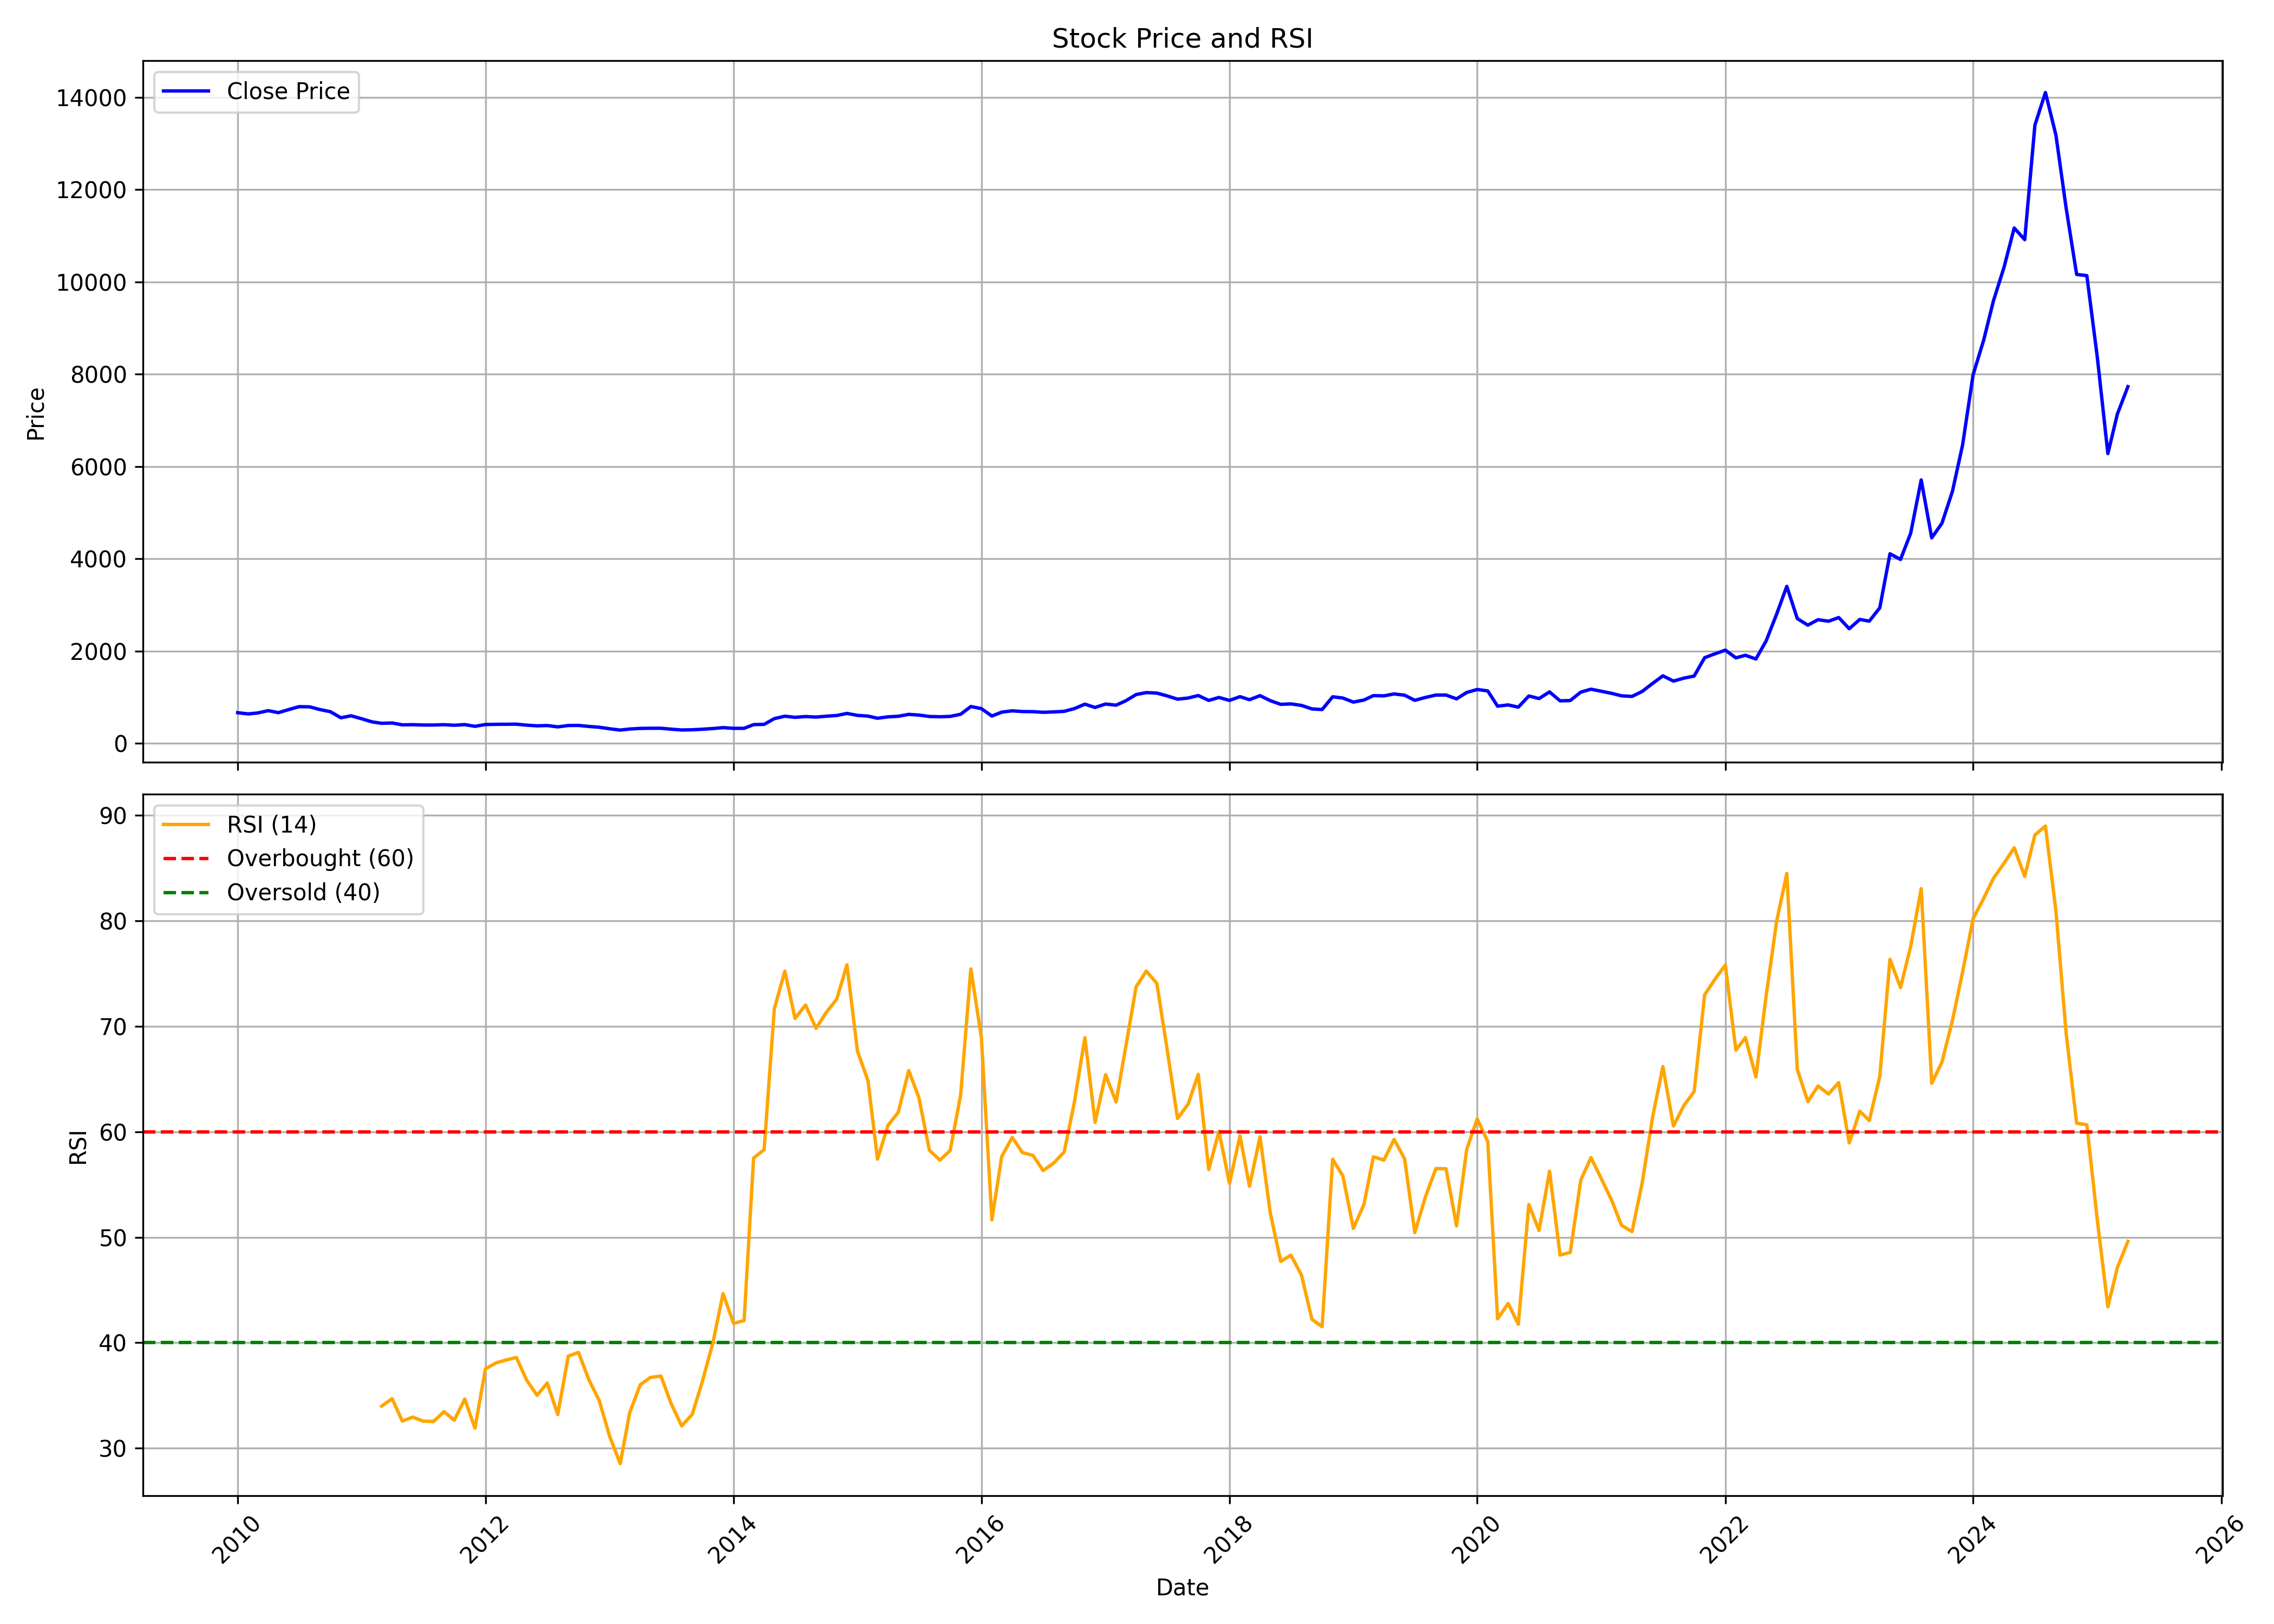

Data behind this chart, as committed beside it:
, Unnamed: 0, date, symbol, open, high, low, close, volume, rsi
0, 0, 2010-01-01, VOLTAMP, 707.9, 813.4, 620.6, 663.4, 631193, 
1, 1, 2010-02-01, VOLTAMP, 677.3, 731.3, 628.3, 636.5, 444013, 
2, 2, 2010-03-01, VOLTAMP, 636.5, 708.3, 586.4, 657.4, 396862, 
3, 3, 2010-04-01, VOLTAMP, 659.2, 731.3, 643.7, 707.6, 367666, 
4, 4, 2010-05-01, VOLTAMP, 704.9, 710.3, 640, 664.1, 226193, 
5, 5, 2010-06-01, VOLTAMP, 670, 836.1, 666.2, 732.1, 1141863, 
6, 6, 2010-07-01, VOLTAMP, 734, 858.6, 713.5, 794.2, 2800350, 
7, 7, 2010-08-01, VOLTAMP, 784, 890.7, 701.7, 790, 3262923, 
8, 8, 2010-09-01, VOLTAMP, 792.3, 815.5, 716.9, 730, 1082911, 
9, 9, 2010-10-01, VOLTAMP, 732.3, 768.2, 682.1, 685.6, 1477351, 
10, 10, 2010-11-01, VOLTAMP, 687.2, 703.9, 529.2, 553.1, 691257, 
11, 11, 2010-12-01, VOLTAMP, 552.7, 652.9, 541.9, 596.3, 600471, 
12, 12, 2011-01-01, VOLTAMP, 602.8, 674.3, 487.9, 532, 458748, 
13, 13, 2011-02-01, VOLTAMP, 532, 560.6, 459.4, 464, 312437, 
14, 14, 2011-03-01, VOLTAMP, 469.5, 509.6, 426.1, 433.3, 488171, 33.99
15, 15, 2011-04-01, VOLTAMP, 434.5, 497.9, 434.5, 440.5, 599960, 34.7
16, 16, 2011-05-01, VOLTAMP, 442.9, 452.4, 376.6, 399.7, 363605, 32.58
17, 17, 2011-06-01, VOLTAMP, 403.7, 481.8, 376.7, 403.2, 3878248, 32.96
18, 18, 2011-07-01, VOLTAMP, 406.1, 425.3, 368.5, 396.4, 560142, 32.57
19, 19, 2011-08-01, VOLTAMP, 407.8, 418.1, 360, 396, 564918, 32.55
20, 20, 2011-09-01, VOLTAMP, 396, 419.9, 391.9, 403, 149334, 33.47
21, 21, 2011-10-01, VOLTAMP, 395.4, 408.6, 378.3, 391.2, 151208, 32.66
22, 22, 2011-11-01, VOLTAMP, 391.1, 433.3, 384.7, 405.1, 189786, 34.66
23, 23, 2011-12-01, VOLTAMP, 407.5, 412.6, 358.4, 367.7, 38136, 31.91
24, 24, 2012-01-01, VOLTAMP, 367.3, 431, 360.2, 407, 176739, 37.53
25, 25, 2012-02-01, VOLTAMP, 407.1, 457.7, 399.1, 411, 411905, 38.09
26, 26, 2012-03-01, VOLTAMP, 407.1, 443.8, 395.5, 412.8, 151337, 38.36
27, 27, 2012-04-01, VOLTAMP, 411.8, 434, 407.1, 414.3, 88949, 38.6
28, 28, 2012-05-01, VOLTAMP, 415.8, 418.2, 387.4, 393.3, 58473, 36.48
29, 29, 2012-06-01, VOLTAMP, 391.4, 435.8, 371.7, 378.6, 180593, 35.02
30, 30, 2012-07-01, VOLTAMP, 380.7, 409.4, 365.5, 384.8, 130855, 36.18
31, 31, 2012-08-01, VOLTAMP, 393, 407.2, 350.5, 355.7, 118748, 33.2
32, 32, 2012-09-01, VOLTAMP, 356.2, 403, 349, 385.3, 61369, 38.74
33, 33, 2012-10-01, VOLTAMP, 379.7, 422.2, 357.5, 387.2, 60832, 39.08
34, 34, 2012-11-01, VOLTAMP, 387.2, 399.3, 354.5, 365, 21839, 36.47
35, 35, 2012-12-01, VOLTAMP, 370, 377.1, 342.3, 347.8, 34049, 34.54
36, 36, 2013-01-01, VOLTAMP, 346.8, 364.6, 313.8, 314.6, 47351, 31.12
37, 37, 2013-02-01, VOLTAMP, 313.8, 326, 278.9, 286.4, 81380, 28.54
38, 38, 2013-03-01, VOLTAMP, 282.2, 314.3, 282.2, 309.3, 56476, 33.38
39, 39, 2013-04-01, VOLTAMP, 309.7, 356.2, 298.4, 322.3, 26993, 36.02
40, 40, 2013-05-01, VOLTAMP, 322.3, 429.5, 286.8, 325.6, 1362999, 36.71
41, 41, 2013-06-01, VOLTAMP, 322.8, 349.4, 317.9, 326.2, 198855, 36.84
42, 42, 2013-07-01, VOLTAMP, 322.7, 339, 304, 306, 46540, 34.23
43, 43, 2013-08-01, VOLTAMP, 313.6, 316, 251.9, 288.6, 27148, 32.12
44, 44, 2013-09-01, VOLTAMP, 288.5, 336.1, 281, 292.8, 23435, 33.21
45, 45, 2013-10-01, VOLTAMP, 295.2, 317.7, 281.1, 304.9, 234436, 36.32
46, 46, 2013-11-01, VOLTAMP, 301.9, 342.2, 291, 319.7, 114615, 40
47, 47, 2013-12-01, VOLTAMP, 314.8, 350.3, 301.9, 339.7, 71117, 44.66
48, 48, 2014-01-01, VOLTAMP, 347, 375.4, 294, 323.6, 92629, 41.83
49, 49, 2014-02-01, VOLTAMP, 323.6, 331.7, 303.5, 324.7, 18846, 42.11
50, 50, 2014-03-01, VOLTAMP, 321.1, 455.4, 321.1, 404.9, 726720, 57.5
51, 51, 2014-04-01, VOLTAMP, 406, 461.6, 397.3, 410.2, 285123, 58.3
52, 52, 2014-05-01, VOLTAMP, 410.2, 577, 408.8, 535, 544428, 71.65
53, 53, 2014-06-01, VOLTAMP, 531.9, 613.3, 531.9, 587, 266240, 75.22
54, 54, 2014-07-01, VOLTAMP, 579.8, 618.8, 514.2, 562.7, 137432, 70.74
55, 55, 2014-08-01, VOLTAMP, 571.3, 625.3, 551.8, 579.8, 188872, 72
56, 56, 2014-09-01, VOLTAMP, 568.8, 631.5, 556.1, 568.2, 245967, 69.8
57, 57, 2014-10-01, VOLTAMP, 562.5, 599.5, 522, 586.7, 56078, 71.3
58, 58, 2014-11-01, VOLTAMP, 598.4, 626.5, 566.9, 602.6, 154781, 72.57
59, 59, 2014-12-01, VOLTAMP, 598.5, 728.3, 552.7, 647.5, 2283648, 75.81
... 124 more rows
